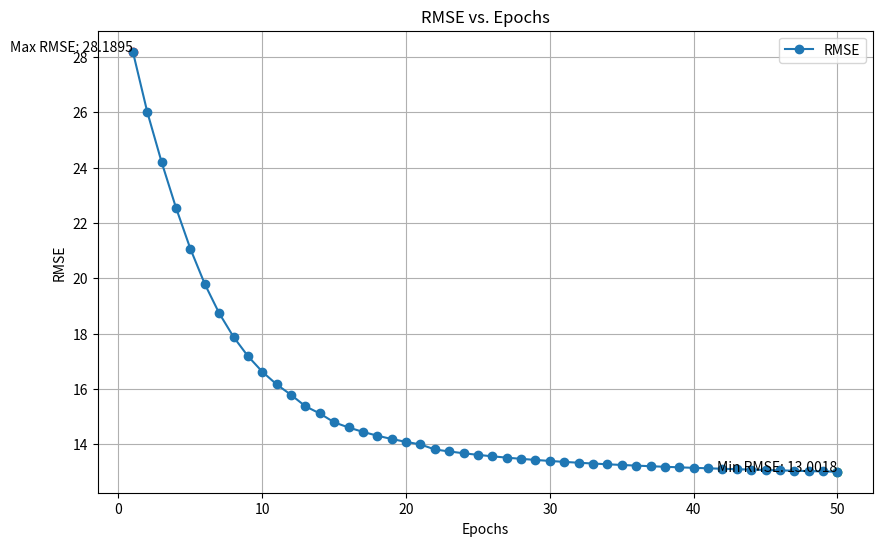
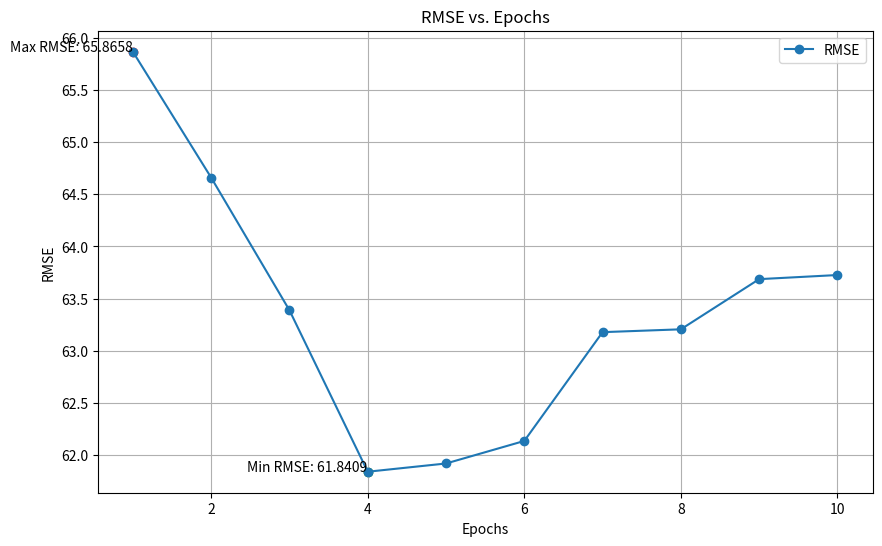
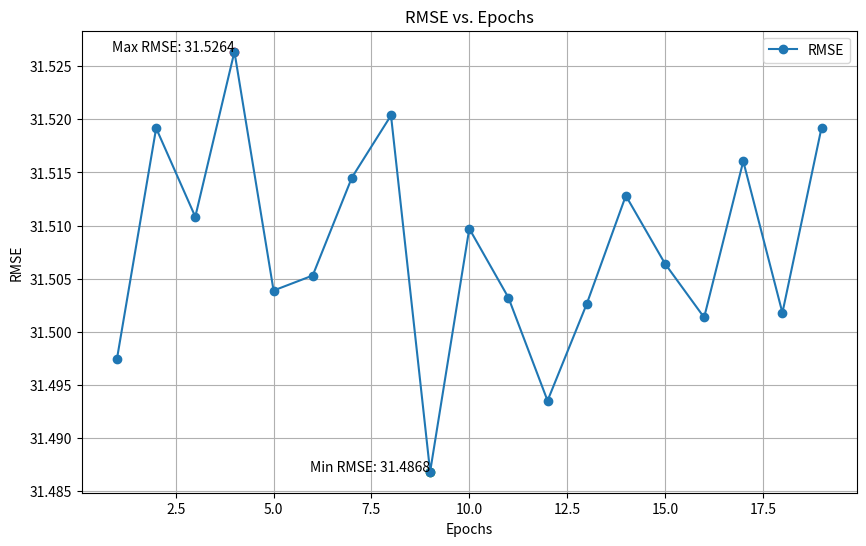

Reproduce these figures in Python, in order.
#!/usr/bin/env python
# coding: utf-8

# In[2]:


import matplotlib.pyplot as plt
import numpy as np

# 假设以下是训练过程中得到的 RMSE 值
rmse_values = [28.189479245705037, 26.012377917420725, 24.196028878575582, 22.546292669042224, 21.06244045845831, 19.79026591874451, 18.73611774785506, 17.87743062343224, 17.181927070815373, 16.618009741991507, 16.15843344121727, 15.781145579244157, 15.368825133313587, 15.108037575562344, 14.78839566987336, 14.60186378175991, 14.442202827744706, 14.30451245854927, 14.184908300391892, 14.080337659163852, 13.988339416427604, 13.806925218061578, 13.734482022648925, 13.669689181814854, 13.611450585800052, 13.558854972296818, 13.511144012447286, 13.467681942064266, 13.427934382577844, 13.391451298350922, 13.357847130300365 , 13.32679004239488, 13.297997833321514,13.2712184161282 ,13.246239997841528,13.222876355237239 , 13.20096501975838, 13.180360312650092,13.160944859547466, 13.142611473662165,13.125257394050972 , 13.108801000777002, 13.093166461075474, 13.078285336842762,13.064092783325187,13.05053940848336,13.037576044609115 ,13.025155878534039,13.013238141633464,13.001790692729472    ]
epochs = range(1, len(rmse_values) + 1)

# SVD
def plot_rmse_curve(epochs, rmse_values):
    plt.figure(figsize=(10, 6))
    plt.plot(epochs, rmse_values, marker='o', label='RMSE')

    # 标记最高点和最低点
    max_rmse = max(rmse_values)
    min_rmse = min(rmse_values)
    max_epoch = rmse_values.index(max_rmse) + 1
    min_epoch = rmse_values.index(min_rmse) + 1
    
    plt.scatter(max_epoch, max_rmse, color='red')
    plt.scatter(min_epoch, min_rmse, color='green')
    plt.text(max_epoch, max_rmse, f'Max RMSE: {max_rmse:.4f}', ha='right')
    plt.text(min_epoch, min_rmse, f'Min RMSE: {min_rmse:.4f}', ha='right')

    plt.xlabel('Epochs')
    plt.ylabel('RMSE')
    plt.title('RMSE vs. Epochs')
    plt.legend()
    plt.grid(True)
    plt.show()

# 调用函数绘制图形
plot_rmse_curve(epochs, rmse_values)


# In[ ]:





# In[6]:


# SVD++

# 假设以下是训练过程中得到的 RMSE 值
rmse_values = [65.8658, 64.6596, 63.3882, 61.8409, 61.9198, 62.1358, 63.1784, 63.2056, 63.6864, 63.7258]
epochs = range(1, len(rmse_values) + 1)

def plot_rmse_curve(epochs, rmse_values):
    plt.figure(figsize=(10, 6))
    plt.plot(epochs, rmse_values, marker='o', label='RMSE')

    # 标记最高点和最低点
    max_rmse = max(rmse_values)
    min_rmse = min(rmse_values)
    max_epoch = rmse_values.index(max_rmse) + 1
    min_epoch = rmse_values.index(min_rmse) + 1
    
    plt.scatter(max_epoch, max_rmse, color='red')
    plt.scatter(min_epoch, min_rmse, color='green')
    plt.text(max_epoch, max_rmse, f'Max RMSE: {max_rmse:.4f}', ha='right')
    plt.text(min_epoch, min_rmse, f'Min RMSE: {min_rmse:.4f}', ha='right')

    plt.xlabel('Epochs')
    plt.ylabel('RMSE')
    plt.title('RMSE vs. Epochs')
    plt.legend()
    plt.grid(True)
    plt.show()

# 调用函数绘制图形
plot_rmse_curve(epochs, rmse_values)


# In[ ]:





# In[3]:


# SVD_coopy

# 假设以下是训练过程中得到的 RMSE 值
rmse_values = [31.497486442178236, 31.519171191727086, 31.510833293244293, 31.526367319522212, 31.50389087108396, 31.50530319948567, 31.514515461442567, 31.520370667219254, 31.486837253275997, 31.509715942120824, 31.503224698644534, 31.493519903667085, 31.50262307460901, 31.512817672587367, 31.50642302440784, 31.501357212323374, 31.516060753726038, 31.50179489563415, 31.51922560093666]
epochs = range(1, len(rmse_values) + 1)

def plot_rmse_curve(epochs, rmse_values):
    plt.figure(figsize=(10, 6))
    plt.plot(epochs, rmse_values, marker='o', label='RMSE')

    # 标记最高点和最低点
    max_rmse = max(rmse_values)
    min_rmse = min(rmse_values)
    max_epoch = rmse_values.index(max_rmse) + 1
    min_epoch = rmse_values.index(min_rmse) + 1
    
    plt.scatter(max_epoch, max_rmse, color='red')
    plt.scatter(min_epoch, min_rmse, color='green')
    plt.text(max_epoch, max_rmse, f'Max RMSE: {max_rmse:.4f}', ha='right')
    plt.text(min_epoch, min_rmse, f'Min RMSE: {min_rmse:.4f}', ha='right')

    plt.xlabel('Epochs')
    plt.ylabel('RMSE')
    plt.title('RMSE vs. Epochs')
    plt.legend()
    plt.grid(True)
    plt.show()

# 调用函数绘制图形
plot_rmse_curve(epochs, rmse_values)


# In[ ]:




